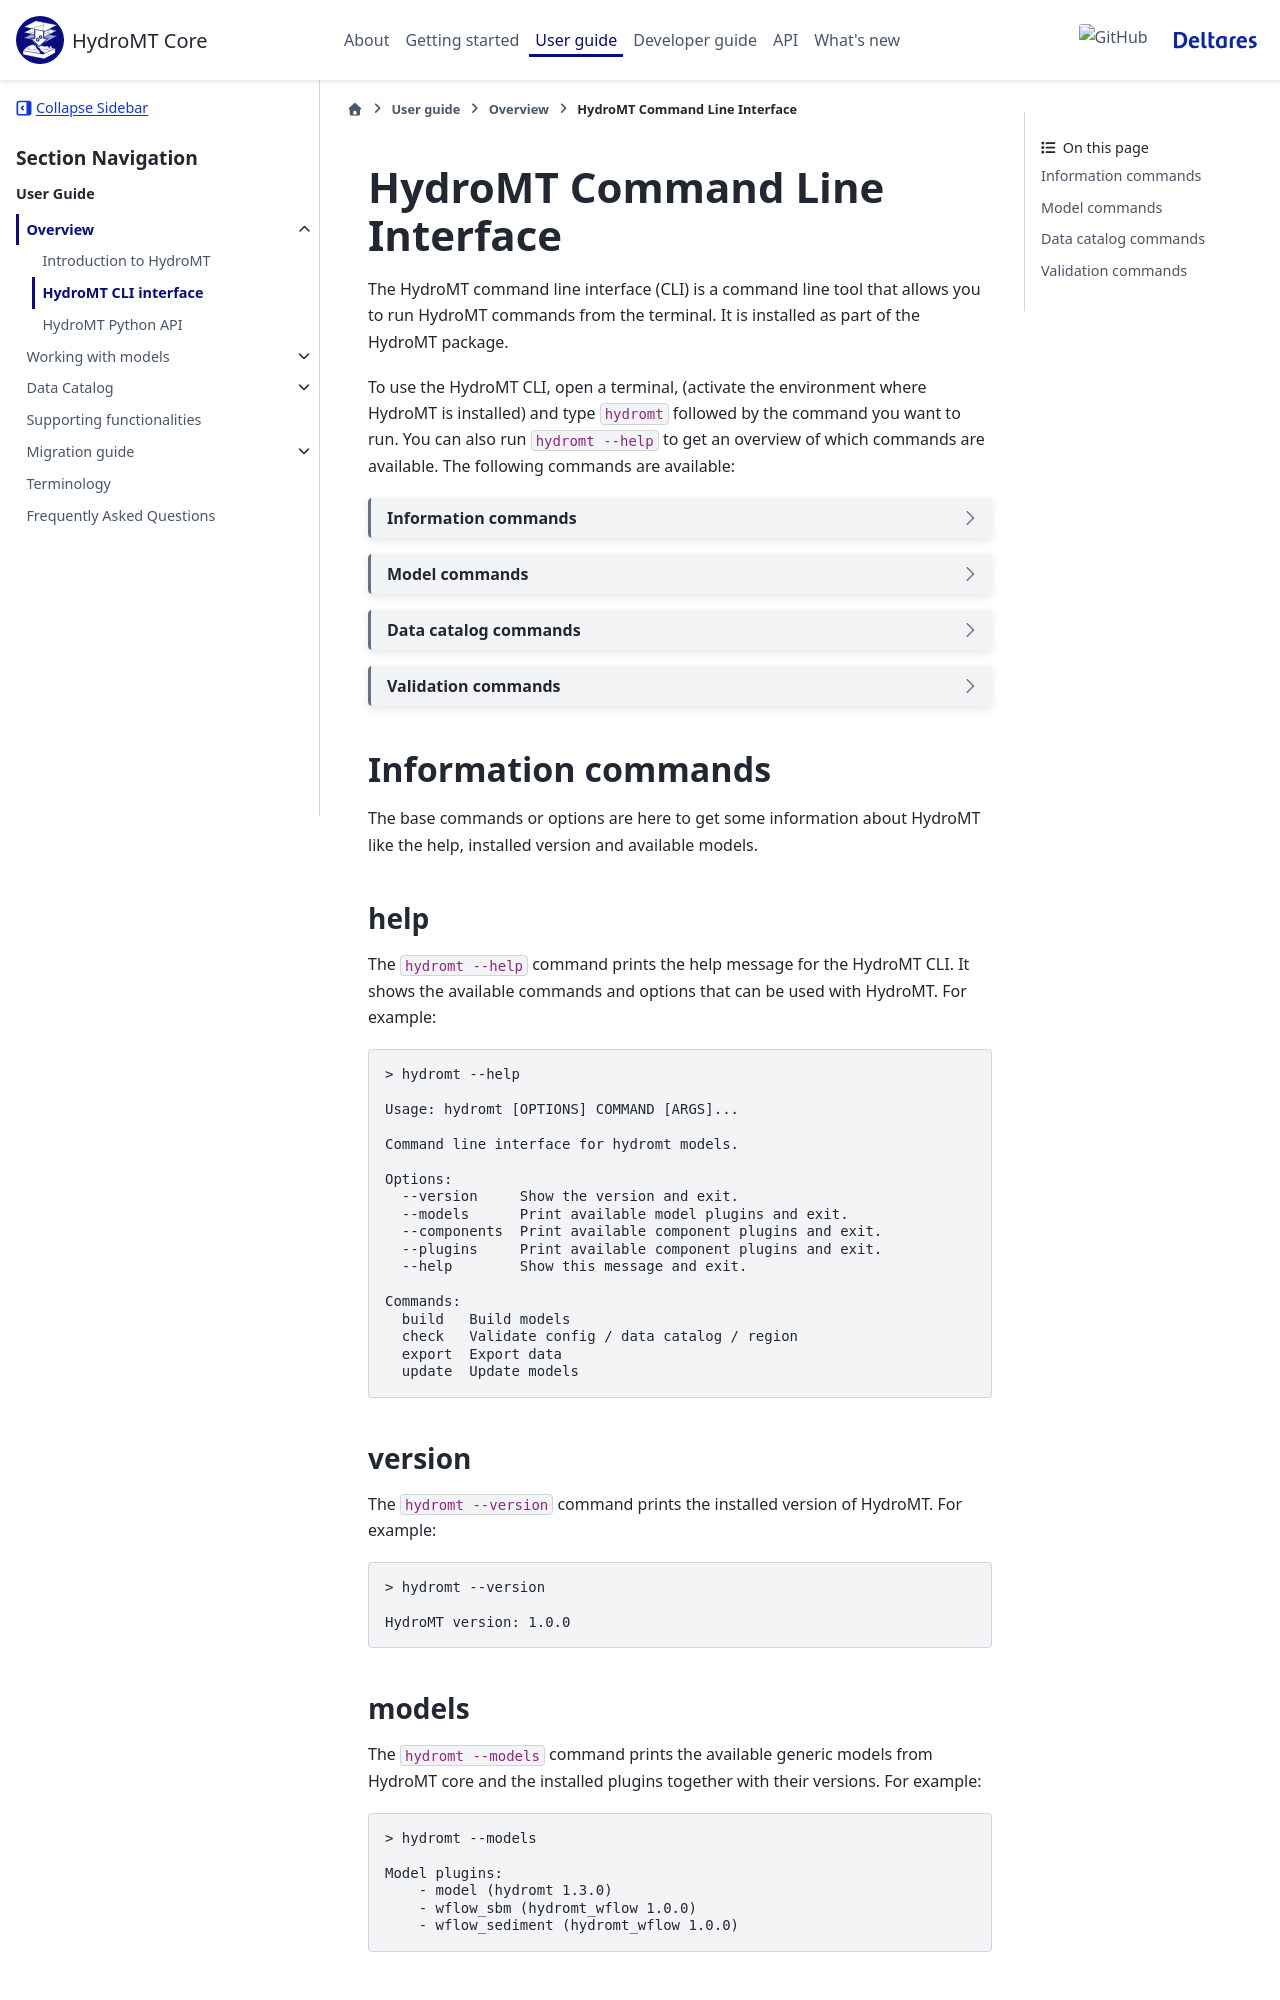

repository: Deltares/hydromt · page: dev/user_guide/overview/hydromt_cli.html · generator: sphinx

.. _hydromt_cli:

HydroMT Command Line Interface
==============================

The HydroMT command line interface (CLI) is a command line tool that allows you to run
HydroMT commands from the terminal. It is installed as part of the HydroMT package.

To use the HydroMT CLI, open a terminal, (activate the environment where HydroMT is installed)
and type ``hydromt`` followed by the command you want to run. You can also run ``hydromt --help``
to get an overview of which commands are available.  The following commands are available:

.. dropdown:: **Information commands**

   - :ref:`hydromt \-\-help <hydromt_help>`
   - :ref:`hydromt \-\-version <hydromt_version>`
   - :ref:`hydromt \-\-models <hydromt_models>`
   - :ref:`hydromt \-\-plugins <hydromt_plugins>`

.. dropdown:: **Model commands**

   - :ref:`hydromt build <hydromt_build>`
   - :ref:`hydromt update <hydromt_update>`

.. dropdown:: **Data catalog commands**

   - :ref:`hydromt export <hydromt_export>`

.. dropdown:: **Validation commands**

   - :ref:`hydromt check <hydromt_check>`

Information commands
--------------------
The base commands or options are here to get some information about HydroMT like the
help, installed version and available models.

.. _hydromt_help:

help
^^^^^
The ``hydromt --help`` command prints the help message for the HydroMT CLI. It shows the available commands and options
that can be used with HydroMT. For example:

.. code-block:: console

    > hydromt --help

    Usage: hydromt [OPTIONS] COMMAND [ARGS]...

    Command line interface for hydromt models.

    Options:
      --version     Show the version and exit.
      --models      Print available model plugins and exit.
      --components  Print available component plugins and exit.
      --plugins     Print available component plugins and exit.
      --help        Show this message and exit.

    Commands:
      build   Build models
      check   Validate config / data catalog / region
      export  Export data
      update  Update models

.. _hydromt_version:

version
^^^^^^^
The ``hydromt --version`` command prints the installed version of HydroMT. For example:

.. code-block:: console

    > hydromt --version

    HydroMT version: 1.0.0

.. _hydromt_models:

models
^^^^^^
The ``hydromt --models`` command prints the available generic models from HydroMT core and
the installed plugins together with their versions. For example:

.. code-block:: console

    > hydromt --models

    Model plugins:
        - model (hydromt 1.3.0)
        - wflow_sbm (hydromt_wflow 1.0.0)
        - wflow_sediment (hydromt_wflow 1.0.0)

.. _hydromt_plugins:
